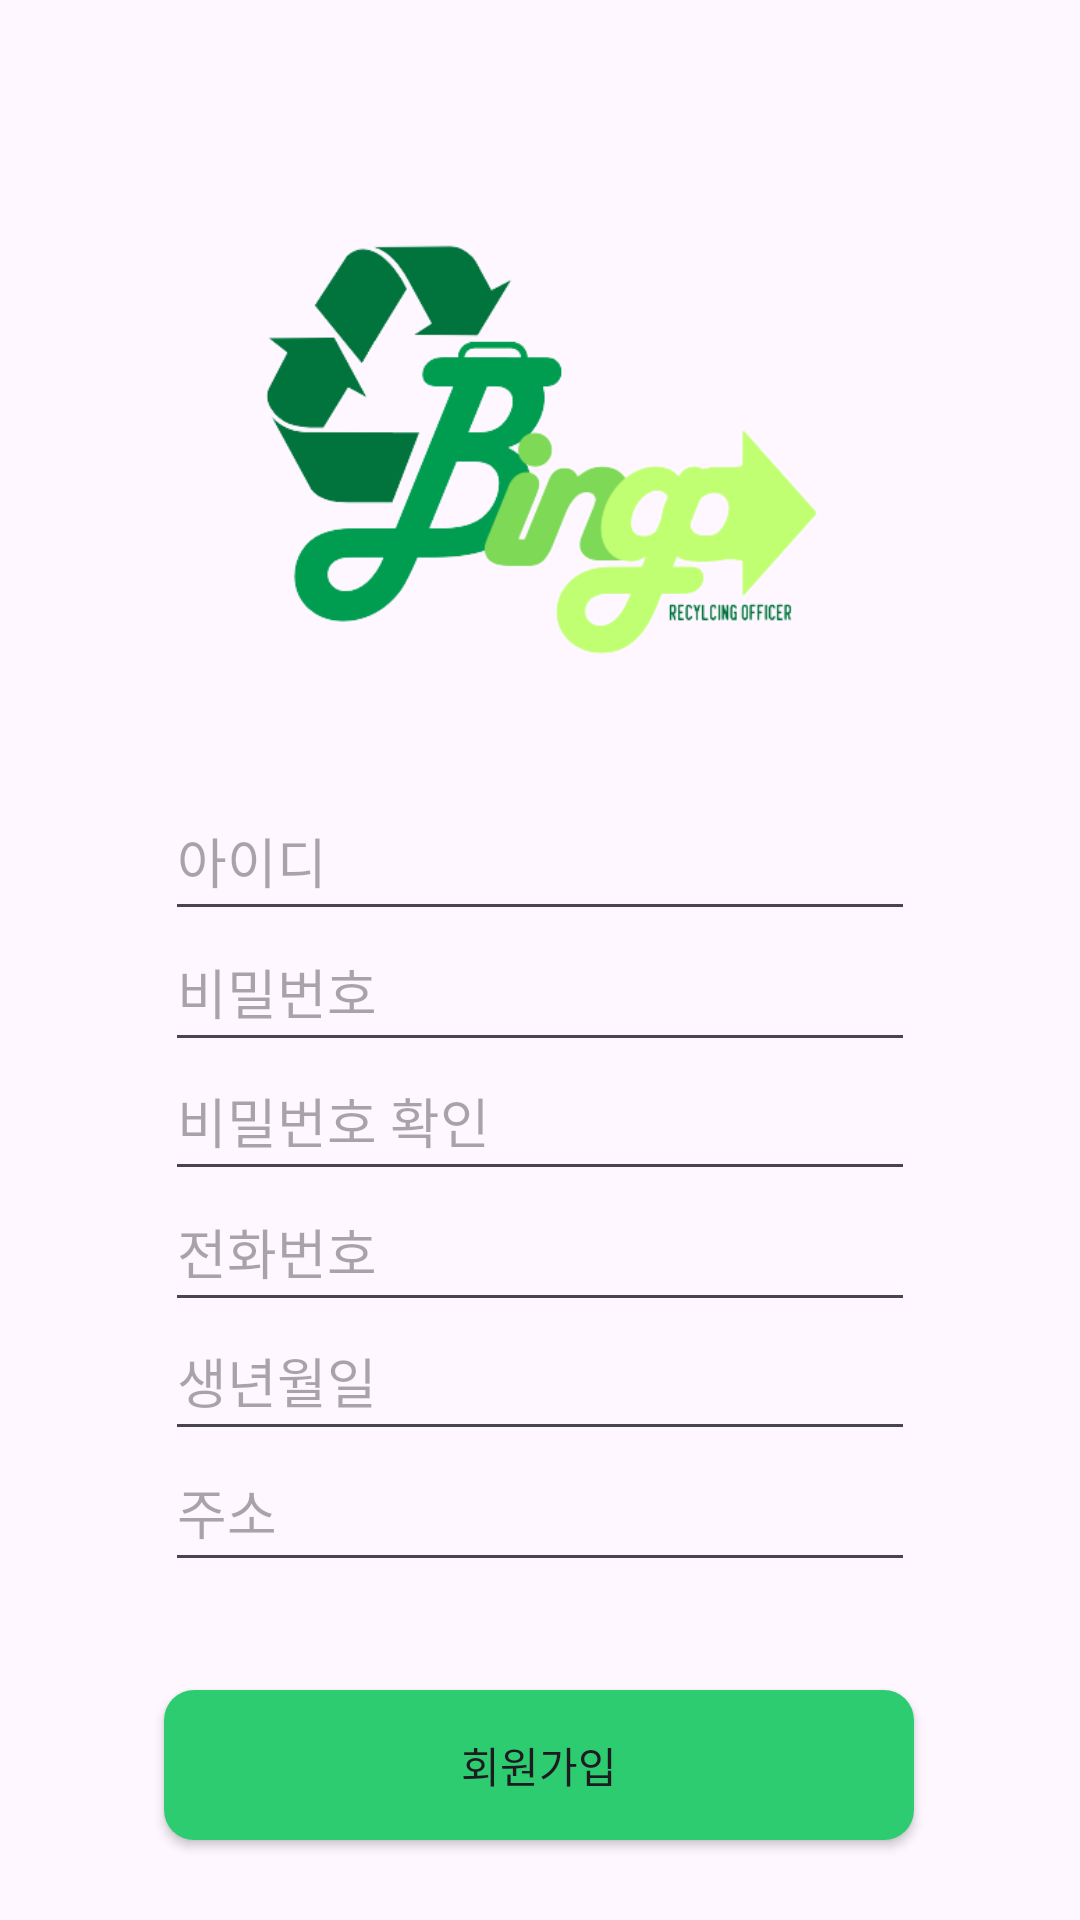

Here is an Android app screen rendered from its layout file. Give the layout XML and the strings, colors and styles it references.
<!-- AndroidManifest.xml: application theme Theme.MyApp230604 -->
<!-- res/layout/activity_signup_user.xml -->
<?xml version="1.0" encoding="utf-8"?>
<androidx.constraintlayout.widget.ConstraintLayout xmlns:android="http://schemas.android.com/apk/res/android"
    xmlns:app="http://schemas.android.com/apk/res-auto"
    xmlns:tools="http://schemas.android.com/tools"
    android:layout_width="match_parent"
    android:layout_height="match_parent"
    tools:context=".signup_user">

    <EditText
        android:id="@+id/phone"
        android:layout_width="250dp"
        android:layout_height="50dp"
        android:ems="10"
        android:inputType="text"
        android:hint="전화번호"
        app:layout_constraintBottom_toBottomOf="parent"
        app:layout_constraintEnd_toEndOf="parent"
        app:layout_constraintStart_toStartOf="parent"
        app:layout_constraintTop_toTopOf="parent"
        app:layout_constraintVertical_bias="0.662" />

    <EditText
        android:id="@+id/id"
        android:layout_width="250dp"
        android:layout_height="50dp"
        android:ems="10"
        android:inputType="text"
        android:hint="아이디"
        app:layout_constraintBottom_toBottomOf="parent"
        app:layout_constraintEnd_toEndOf="parent"
        app:layout_constraintStart_toStartOf="parent"
        app:layout_constraintTop_toTopOf="parent"
        app:layout_constraintVertical_bias="0.441" />

    <EditText
        android:id="@+id/birth"
        android:layout_width="250dp"
        android:layout_height="50dp"
        android:ems="10"
        android:inputType="text"
        android:hint="생년월일"
        app:layout_constraintBottom_toBottomOf="parent"
        app:layout_constraintEnd_toEndOf="parent"
        app:layout_constraintStart_toStartOf="parent"
        app:layout_constraintTop_toTopOf="parent"
        app:layout_constraintVertical_bias="0.735" />

    <EditText
        android:id="@+id/address"
        android:layout_width="250dp"
        android:layout_height="50dp"
        android:ems="10"
        android:inputType="text"
        android:hint="주소"
        app:layout_constraintBottom_toBottomOf="parent"
        app:layout_constraintEnd_toEndOf="parent"
        app:layout_constraintStart_toStartOf="parent"
        app:layout_constraintTop_toTopOf="parent"
        app:layout_constraintVertical_bias="0.809" />

    <EditText
        android:id="@+id/chk_pw"
        android:layout_width="250dp"
        android:layout_height="50dp"
        android:ems="10"
        android:inputType="textPassword"
        android:hint="비밀번호 확인"
        app:layout_constraintBottom_toBottomOf="parent"
        app:layout_constraintEnd_toEndOf="parent"
        app:layout_constraintStart_toStartOf="parent"
        app:layout_constraintTop_toTopOf="parent"
        app:layout_constraintVertical_bias="0.588" />

    <EditText
        android:id="@+id/password"
        android:layout_width="250dp"
        android:layout_height="50dp"
        android:ems="10"
        android:inputType="textPassword"
        android:hint="비밀번호"
        app:layout_constraintBottom_toBottomOf="parent"
        app:layout_constraintEnd_toEndOf="parent"
        app:layout_constraintStart_toStartOf="parent"
        app:layout_constraintTop_toTopOf="parent"
        app:layout_constraintVertical_bias="0.515" />

    <ImageView
        android:id="@+id/signup_logo"
        android:layout_width="296dp"
        android:layout_height="232dp"
        app:layout_constraintBottom_toBottomOf="parent"
        app:layout_constraintEnd_toEndOf="parent"
        app:layout_constraintHorizontal_bias="0.495"
        app:layout_constraintStart_toStartOf="parent"
        app:layout_constraintTop_toTopOf="parent"
        app:layout_constraintVertical_bias="0.088"
        app:srcCompat="@drawable/bingo_logo" />

    <androidx.appcompat.widget.AppCompatButton
        android:id="@+id/signUp"
        android:layout_width="250dp"
        android:layout_height="50dp"
        android:text="회원가입"
        android:background="@drawable/custombtn"
        app:layout_constraintBottom_toBottomOf="parent"
        app:layout_constraintEnd_toEndOf="parent"
        app:layout_constraintHorizontal_bias="0.496"
        app:layout_constraintStart_toStartOf="parent"
        app:layout_constraintTop_toTopOf="parent"
        app:layout_constraintVertical_bias="0.955" />

</androidx.constraintlayout.widget.ConstraintLayout>
<!-- resources referenced by this layout -->
<resources>
  <!-- drawable bingo_logo: png bitmap (drawable, 36464 bytes) -->
  <!-- drawable custombtn (drawable) -->
  <?xml version="1.0" encoding="utf-8"?>
  <shape xmlns:android="http://schemas.android.com/apk/res/android" android:shape="rectangle" >
      <corners
          android:radius="10dp"
          />
      <solid
          android:color="#2ecc71"
          />
      <size
          android:width="270dp"
          android:height="50dp"
          />
  </shape>
  <style name="Theme.MyApp230604" parent="Base.Theme.MyApp230604" />
  <style name="Base.Theme.MyApp230604" parent="Theme.Material3.DayNight.NoActionBar">
          
          
      </style>
</resources>
